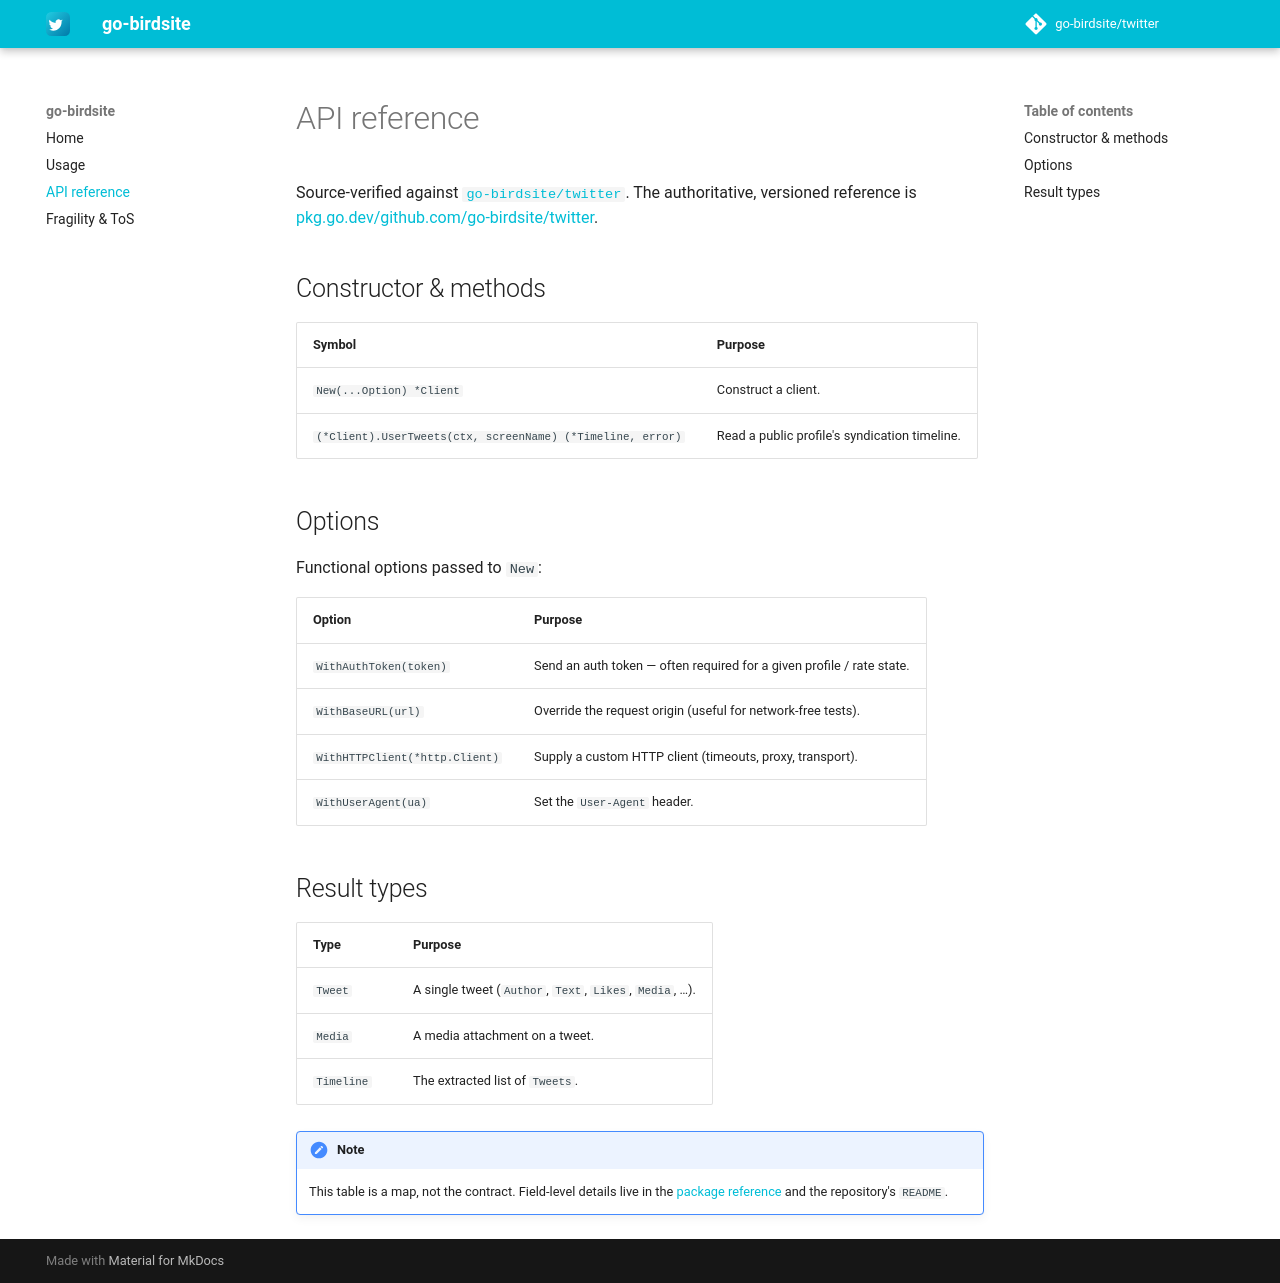

repository: go-birdsite/docs · page: 0.1/api/index.html · generator: mkdocs

# API reference

Source-verified against [`go-birdsite/twitter`](https://github.com/go-birdsite/twitter). The
authoritative, versioned reference is
[pkg.go.dev/github.com/go-birdsite/twitter](https://pkg.go.dev/github.com/go-birdsite/twitter).

## Constructor & methods

| Symbol | Purpose |
|---|---|
| `New(...Option) *Client` | Construct a client. |
| `(*Client).UserTweets(ctx, screenName) (*Timeline, error)` | Read a public profile's syndication timeline. |

## Options

Functional options passed to `New`:

| Option | Purpose |
|---|---|
| `WithAuthToken(token)` | Send an auth token — often required for a given profile / rate state. |
| `WithBaseURL(url)` | Override the request origin (useful for network-free tests). |
| `WithHTTPClient(*http.Client)` | Supply a custom HTTP client (timeouts, proxy, transport). |
| `WithUserAgent(ua)` | Set the `User-Agent` header. |

## Result types

| Type | Purpose |
|---|---|
| `Tweet` | A single tweet (`Author`, `Text`, `Likes`, `Media`, …). |
| `Media` | A media attachment on a tweet. |
| `Timeline` | The extracted list of `Tweets`. |

!!! note
    This table is a map, not the contract. Field-level details live in the
    [package reference](https://pkg.go.dev/github.com/go-birdsite/twitter) and the
    repository's `README`.
